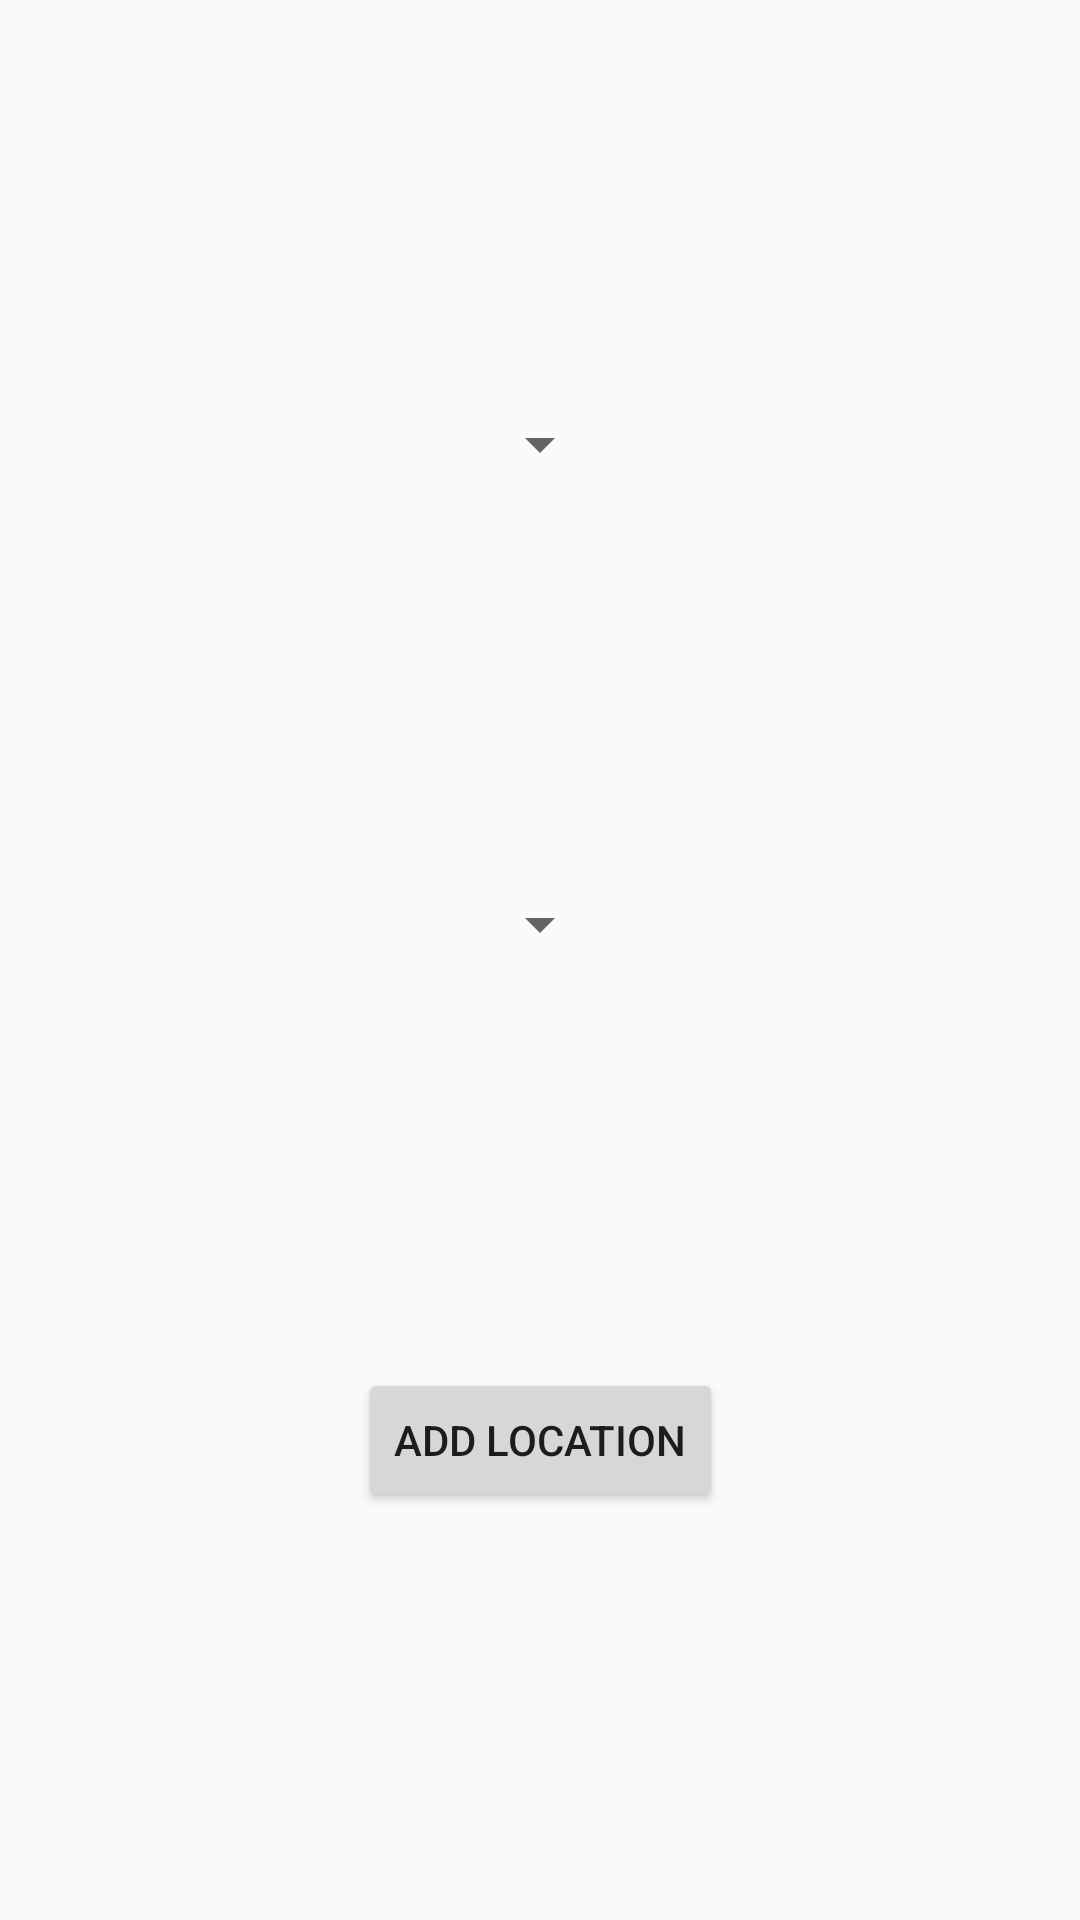

Android layout source for this screen:
<!-- AndroidManifest.xml: application theme AppTheme -->
<!-- res/layout/activity_add_location.xml -->
<?xml version="1.0" encoding="utf-8"?>
<androidx.constraintlayout.widget.ConstraintLayout xmlns:android="http://schemas.android.com/apk/res/android"
    xmlns:app="http://schemas.android.com/apk/res-auto"
    xmlns:tools="http://schemas.android.com/tools"
    android:layout_width="match_parent"
    android:layout_height="match_parent"
    tools:context=".AddLocationActivity">

    <Spinner
        android:id="@+id/country_spinner"
        android:layout_width="wrap_content"
        android:layout_height="wrap_content"
        android:prompt="@string/country_spinner_title"
        app:layout_constraintBottom_toTopOf="@+id/city_spinner"
        app:layout_constraintEnd_toEndOf="parent"
        app:layout_constraintHorizontal_bias="0.5"
        app:layout_constraintStart_toStartOf="parent"
        app:layout_constraintTop_toTopOf="parent" />

    <Spinner
        android:id="@+id/city_spinner"
        android:layout_width="wrap_content"
        android:layout_height="wrap_content"
        android:prompt="@string/city_spiner_title"
        app:layout_constraintBottom_toTopOf="@+id/add_location_button"
        app:layout_constraintEnd_toEndOf="@+id/country_spinner"
        app:layout_constraintHorizontal_bias="0.5"
        app:layout_constraintStart_toStartOf="@+id/country_spinner"
        app:layout_constraintTop_toBottomOf="@+id/country_spinner" />

    <Button
        android:id="@+id/add_location_button"
        android:layout_width="wrap_content"
        android:layout_height="wrap_content"
        android:text="Add location"
        android:onClick="addLocation"
        app:layout_constraintBottom_toBottomOf="parent"
        app:layout_constraintEnd_toEndOf="@+id/city_spinner"
        app:layout_constraintHorizontal_bias="0.5"
        app:layout_constraintStart_toStartOf="@+id/city_spinner"
        app:layout_constraintTop_toBottomOf="@+id/city_spinner" />

</androidx.constraintlayout.widget.ConstraintLayout>
<!-- resources referenced by this layout -->
<resources>
  <style name="AppTheme" parent="Theme.AppCompat.DayNight.DarkActionBar">
          
          <item name="colorPrimary">@color/colorPrimary</item>
          <item name="colorPrimaryDark">@color/colorPrimaryDark</item>
          <item name="colorAccent">@color/colorAccent</item>
      </style>
  <color name="colorPrimary">#E49328</color>
  <color name="colorPrimaryDark">#D26C1E</color>
  <color name="colorAccent">#29A4D6</color>
</resources>
